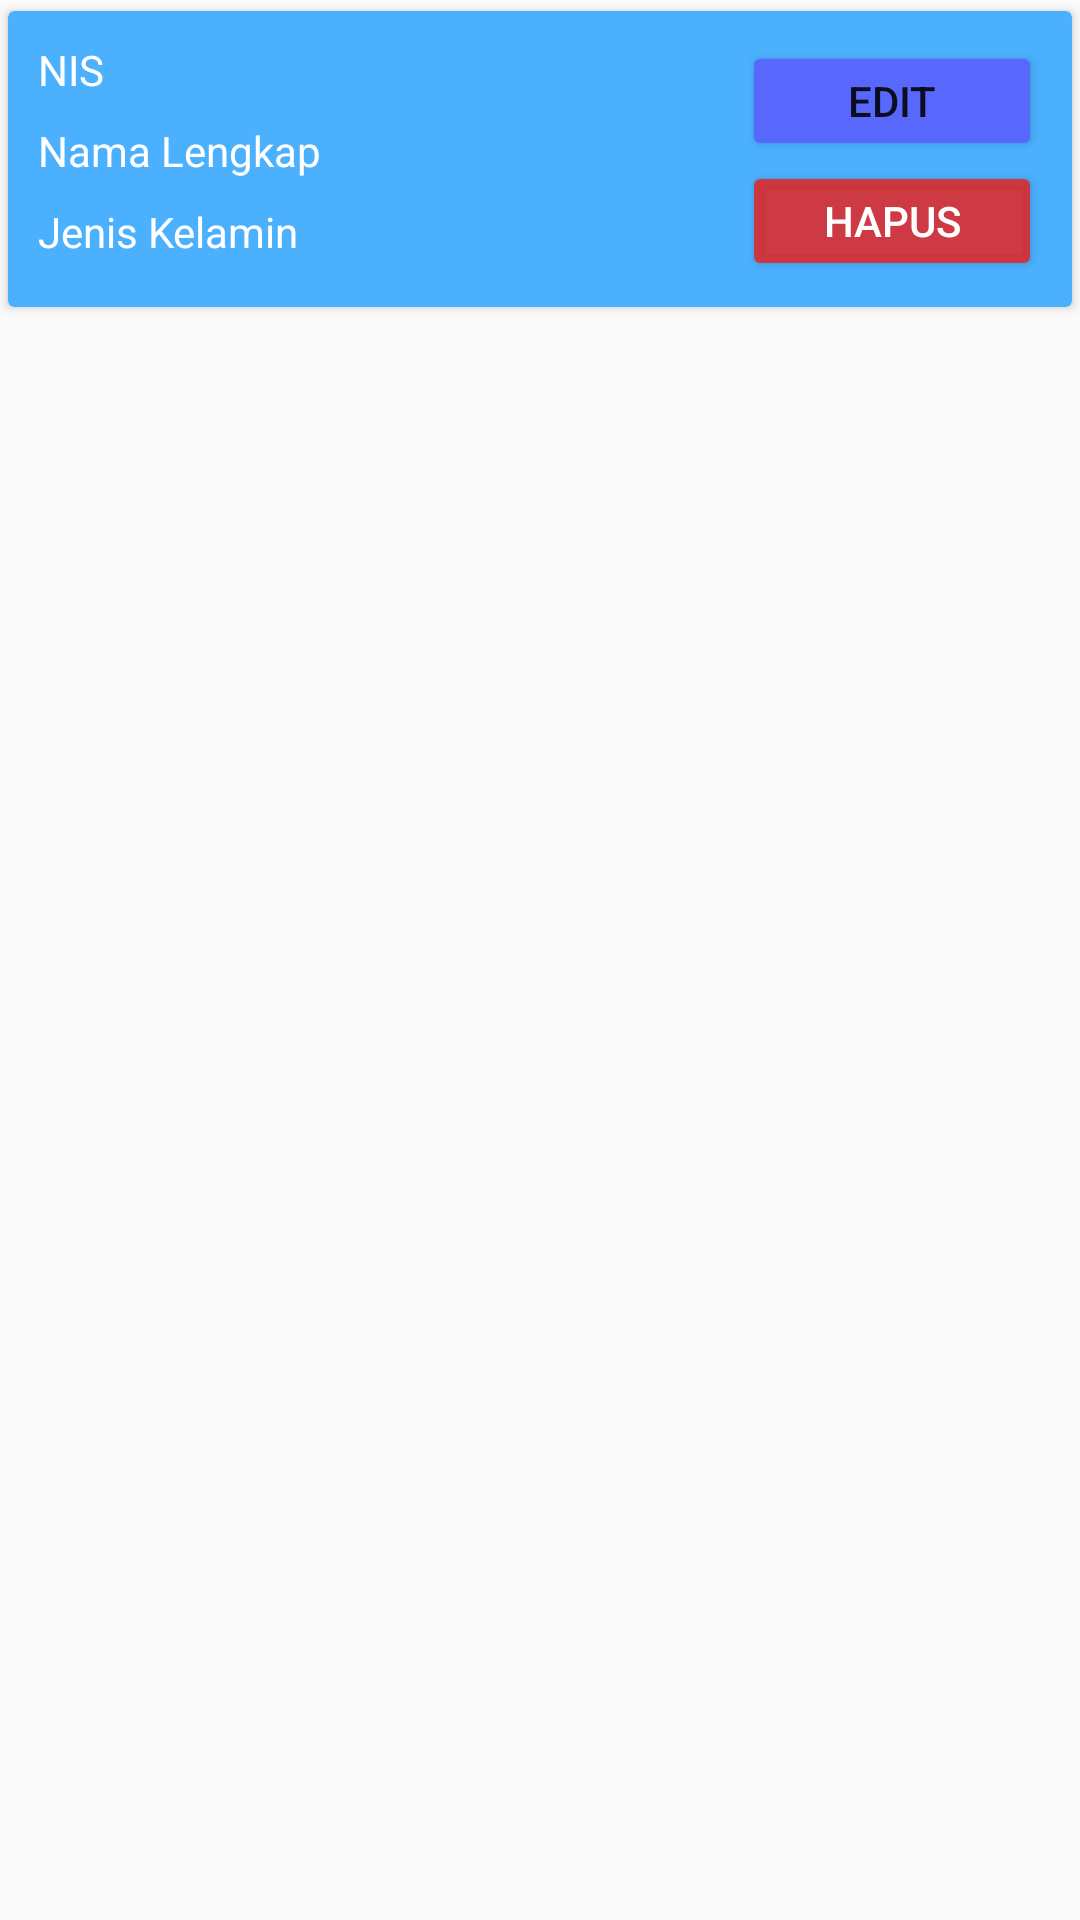

This screen was rendered from an Android layout file. Write that file and the resources it references.
<!-- AndroidManifest.xml: application theme Theme.AppCompat.Light.NoActionBar -->
<!-- res/layout/siswa_adapter.xml -->
<?xml version="1.0" encoding="utf-8"?>
<androidx.constraintlayout.widget.ConstraintLayout xmlns:android="http://schemas.android.com/apk/res/android"
    xmlns:app="http://schemas.android.com/apk/res-auto"
    xmlns:tools="http://schemas.android.com/tools"
    android:layout_width="match_parent"
    android:layout_height="wrap_content">

    <androidx.cardview.widget.CardView
        android:layout_width="0dp"
        android:layout_height="106dp"
        app:cardBackgroundColor="#4BB1FF"
        app:layout_constraintEnd_toEndOf="parent"
        app:layout_constraintStart_toStartOf="parent"
        app:layout_constraintTop_toTopOf="parent"
        app:cardUseCompatPadding="true">
        <LinearLayout
            android:layout_width="match_parent"
            android:layout_height="match_parent"
            android:orientation="horizontal"
            android:padding="10dp">
            <LinearLayout
                android:layout_width="match_parent"
                android:layout_height="match_parent"
                android:orientation="vertical"
                android:layout_weight="1">

                <TextView
                    android:id="@+id/txtDataNIS"
                    android:layout_width="wrap_content"
                    android:layout_height="wrap_content"
                    android:layout_marginBottom="8dp"
                    android:text="NIS"
                    android:textColor="@color/white" />

                <TextView
                    android:id="@+id/txtDataNama"
                    android:layout_width="wrap_content"
                    android:layout_height="wrap_content"
                    android:layout_marginBottom="8dp"
                    android:text="Nama Lengkap"
                    android:textColor="@color/white" />
                />

                <TextView
                    android:id="@+id/radioGroup"
                    android:layout_width="wrap_content"
                    android:layout_height="wrap_content"
                    android:layout_marginBottom="8dp"
                    android:text="Jenis Kelamin"
                    android:textColor="@color/white" />
                />
            </LinearLayout>
            <LinearLayout
                android:layout_width="200dp"
                android:layout_height="match_parent"
                android:layout_weight="1"
                android:orientation="vertical">

                <Button
                    android:id="@+id/btnEdit"
                    android:layout_width="100dp"
                    android:layout_height="40dp"
                    android:backgroundTint="#5868FD"
                    android:text="Edit"
                    tools:ignore="TouchTargetSizeCheck" />

                <Button
                    android:id="@+id/btnHapus"
                    android:layout_width="100dp"
                    android:layout_height="40dp"
                    android:backgroundTint="#E1DF2A2A"
                    android:text="Hapus"
                    android:textColor="#FFFFFF"
                    tools:ignore="TouchTargetSizeCheck" />
            </LinearLayout>
        </LinearLayout>
    </androidx.cardview.widget.CardView>
</androidx.constraintlayout.widget.ConstraintLayout>
<!-- resources referenced by this layout -->
<resources>

  <!-- not gathered from this repository: default colours our renderer supplied (Android Studio template values) -->
  <color name="white">#FFFFFFFF</color>
</resources>
